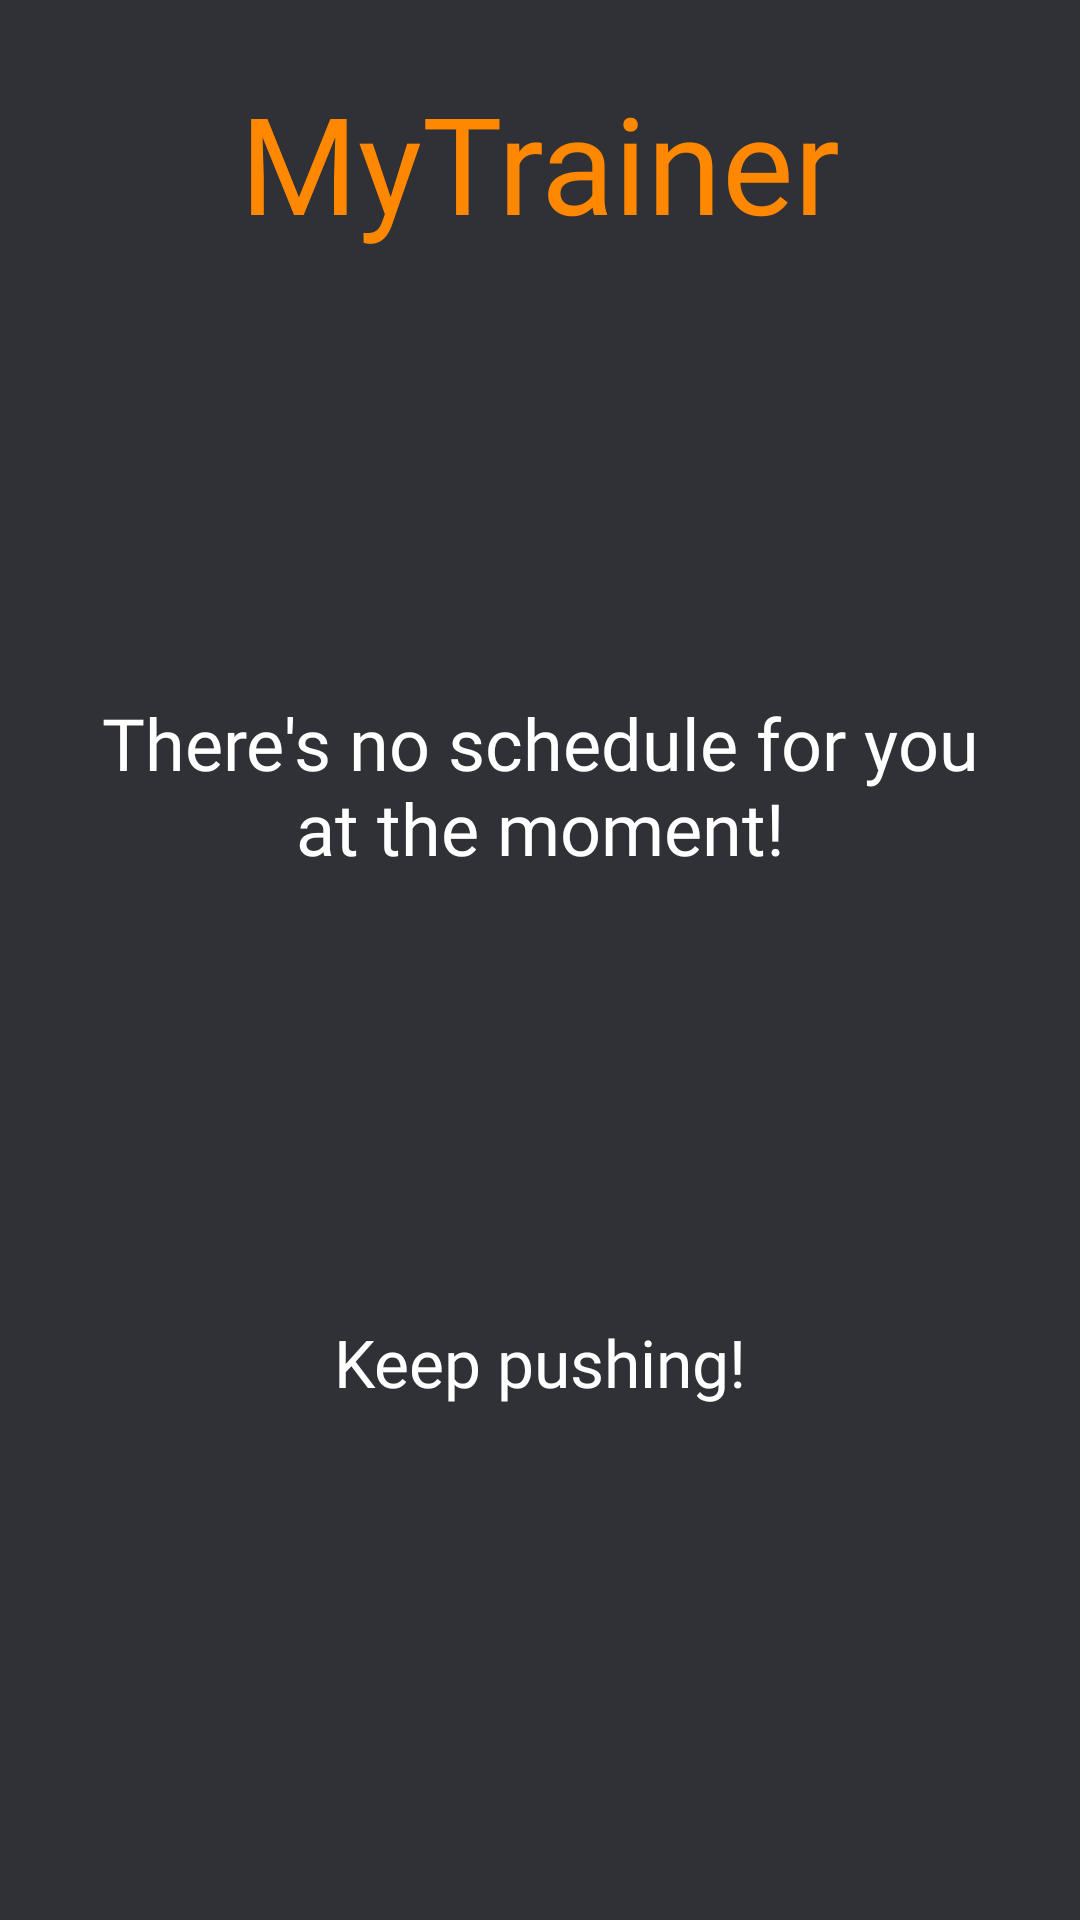

Reconstruct the res/layout file that produces this screen, plus the resources it refers to.
<!-- AndroidManifest.xml: application theme Theme.MyTrainer -->
<!-- res/layout/fragment_schedule_athlete.xml -->
<?xml version="1.0" encoding="utf-8"?>
<ScrollView xmlns:android="http://schemas.android.com/apk/res/android"
    xmlns:app="http://schemas.android.com/apk/res-auto"
    xmlns:tools="http://schemas.android.com/tools"
    android:layout_width="match_parent"
    android:layout_height="match_parent"
    android:background="@color/app_background"
    android:fadeScrollbars="false"
    android:fillViewport="true"
    android:scrollbarSize="4dp"
    android:scrollbarThumbVertical="@drawable/custom_thumb_scrollbar"
    android:scrollbarTrackVertical="@drawable/custom_track_scrollbar">

    <androidx.constraintlayout.widget.ConstraintLayout
        android:id="@+id/constraintFragmentScheduleAthlete"
        android:layout_width="match_parent"
        android:layout_height="wrap_content"
        android:padding="24dp"
        tools:context=".ui.fragments.homeAthlete.FragmentScheduleAthlete">

        
        <TextView
            android:id="@+id/titleAppSchedule"
            android:layout_width="wrap_content"
            android:layout_height="wrap_content"
            android:layout_marginBottom="32dp"
            android:fontFamily="@font/audiowide"
            android:maxLines="1"
            android:text="@string/app_name"
            android:textColor="@color/orange_title_app"
            android:textSize="45sp"
            app:layout_constraintBottom_toTopOf="@id/textViewScheduleReady"
            app:layout_constraintEnd_toEndOf="parent"
            app:layout_constraintStart_toStartOf="parent"
            app:layout_constraintTop_toTopOf="parent"
            app:layout_constraintVertical_bias="0.0"
            app:layout_constraintVertical_chainStyle="packed" />

        
        <TextView
            android:id="@+id/textViewInfoBox1"
            android:layout_width="wrap_content"
            android:layout_height="wrap_content"
            android:fontFamily="@font/francois_one"
            android:gravity="center"
            android:text="@string/no_schedule_athlete"
            android:textColor="@color/white"
            android:textSize="24sp"
            app:layout_constraintBottom_toTopOf="@id/textViewInfoBox2"
            app:layout_constraintEnd_toEndOf="parent"
            app:layout_constraintStart_toStartOf="parent"
            app:layout_constraintTop_toBottomOf="@id/titleAppSchedule" />

        
        <TextView
            android:id="@+id/textViewInfoBox2"
            android:layout_width="wrap_content"
            android:layout_height="wrap_content"
            android:fontFamily="@font/francois_one"
            android:text="@string/keep_pushing_schedule_athlete"
            android:textColor="@color/white"
            android:textSize="22sp"
            app:layout_constraintBottom_toBottomOf="parent"
            app:layout_constraintEnd_toEndOf="parent"
            app:layout_constraintStart_toStartOf="parent"
            app:layout_constraintTop_toBottomOf="@id/textViewInfoBox1" />

        
        <TextView
            android:id="@+id/textViewScheduleReady"
            android:layout_width="wrap_content"
            android:layout_height="wrap_content"
            android:layout_marginBottom="8dp"
            android:fontFamily="@font/francois_one"
            android:gravity="center"
            android:maxLines="1"
            android:text="@string/schedule_fetch_athlete"
            android:textColor="@color/white"
            android:textSize="24sp"
            android:visibility="invisible"
            app:layout_constraintBottom_toTopOf="@id/recycleViewSchedule"
            app:layout_constraintEnd_toEndOf="parent"
            app:layout_constraintStart_toStartOf="parent"
            app:layout_constraintTop_toBottomOf="@id/titleAppSchedule" />

        
        <androidx.recyclerview.widget.RecyclerView
            android:id="@+id/recycleViewSchedule"
            android:layout_width="match_parent"
            android:layout_height="0dp"
            android:scrollbarSize="4dp"
            android:scrollbarThumbVertical="@drawable/custom_thumb_scrollbar"
            android:scrollbarTrackVertical="@drawable/custom_track_scrollbar"
            android:scrollbars="vertical"
            android:visibility="invisible"
            app:layoutManager="androidx.recyclerview.widget.LinearLayoutManager"
            app:layout_constraintBottom_toBottomOf="parent"
            app:layout_constraintEnd_toEndOf="parent"
            app:layout_constraintStart_toStartOf="parent"
            app:layout_constraintTop_toBottomOf="@id/textViewScheduleReady" />

    </androidx.constraintlayout.widget.ConstraintLayout>

</ScrollView>
<!-- resources referenced by this layout -->
<resources>
  <color name="app_background">#2F3136</color>
  <color name="orange_title_app">#FF8800</color>
  <color name="white">#FFFFFFFF</color>
  <!-- drawable custom_thumb_scrollbar (drawable) -->
  <?xml version="1.0" encoding="utf-8"?>
  <shape xmlns:android="http://schemas.android.com/apk/res/android">
  
      <gradient
          android:endColor="@color/orange_title_app"
          android:startColor="@color/orange_title_app" />
  
      <corners android:radius="10dp" />
  
  </shape>
  <!-- drawable custom_track_scrollbar (drawable) -->
  <?xml version="1.0" encoding="utf-8"?>
  <shape xmlns:android="http://schemas.android.com/apk/res/android">
  
      <gradient
          android:endColor="@color/app_foreground"
          android:startColor="@color/app_foreground" />
  
      <corners android:radius="10dp" />
  
  </shape>
  <string name="app_name" translatable="false">MyTrainer</string>
  <string name="keep_pushing_schedule_athlete" translatable="false">Keep pushing!</string>
  <string name="no_schedule_athlete">There\'s no schedule for you at the moment!</string>
  <string name="schedule_fetch_athlete">Active schedule:</string>
  <style name="Theme.MyTrainer" parent="Theme.MaterialComponents.DayNight.NoActionBar">
          
          <item name="colorPrimary">@color/orange_title_app</item>
          <item name="colorPrimaryVariant">@color/purple_700</item>
          <item name="colorOnPrimary">@color/white</item>
          
          <item name="colorSecondary">@color/teal_200</item>
          <item name="colorSecondaryVariant">@color/teal_700</item>
          <item name="colorOnSecondary">@color/black</item>
          
          <item name="android:statusBarColor" tools:targetApi="l">?attr/colorPrimaryVariant</item>
          
      </style>
  <color name="app_foreground">#202225</color>
  <color name="purple_700">#FF3700B3</color>
  <color name="teal_200">#FF03DAC5</color>
  <color name="teal_700">#FF018786</color>
  <color name="black">#FF000000</color>
</resources>
